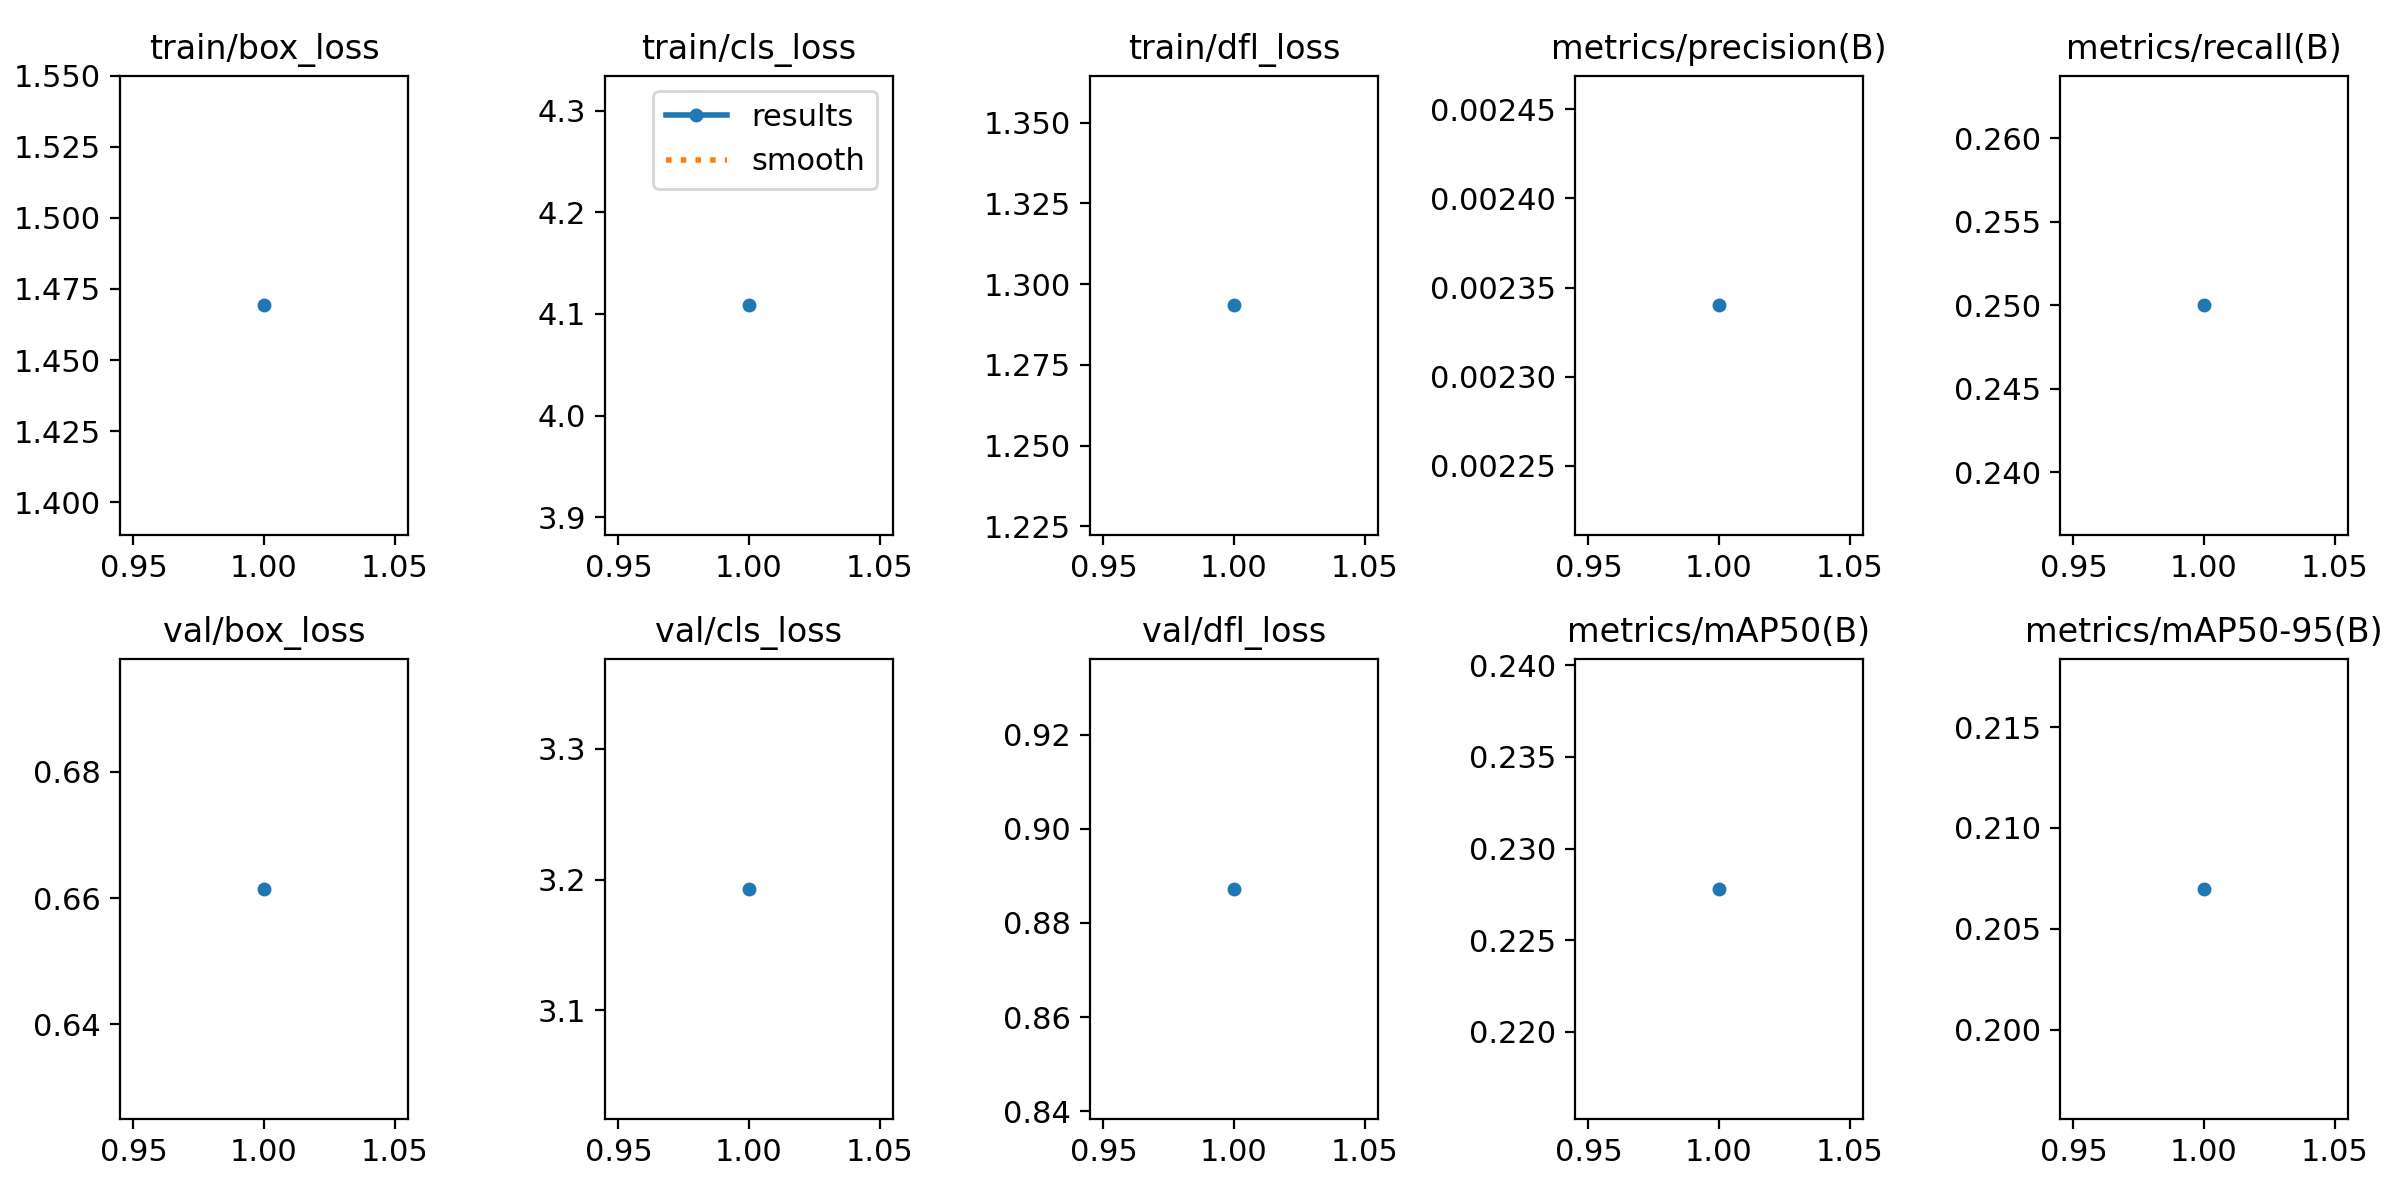

Values plotted in this chart, from the file beside it:
epoch, time, train/box_loss, train/cls_loss, train/dfl_loss, metrics/precision(B), metrics/recall(B), metrics/mAP50(B), metrics/mAP50-95(B), val/box_loss, val/cls_loss, val/dfl_loss, lr/pg0, lr/pg1, lr/pg2
1, 4.011, 1.469, 4.108, 1.293, 0.00234, 0.25, 0.2278, 0.207, 0.6615, 3.193, 0.8872, 8.574e-05, 8.574e-05, 8.574e-05
